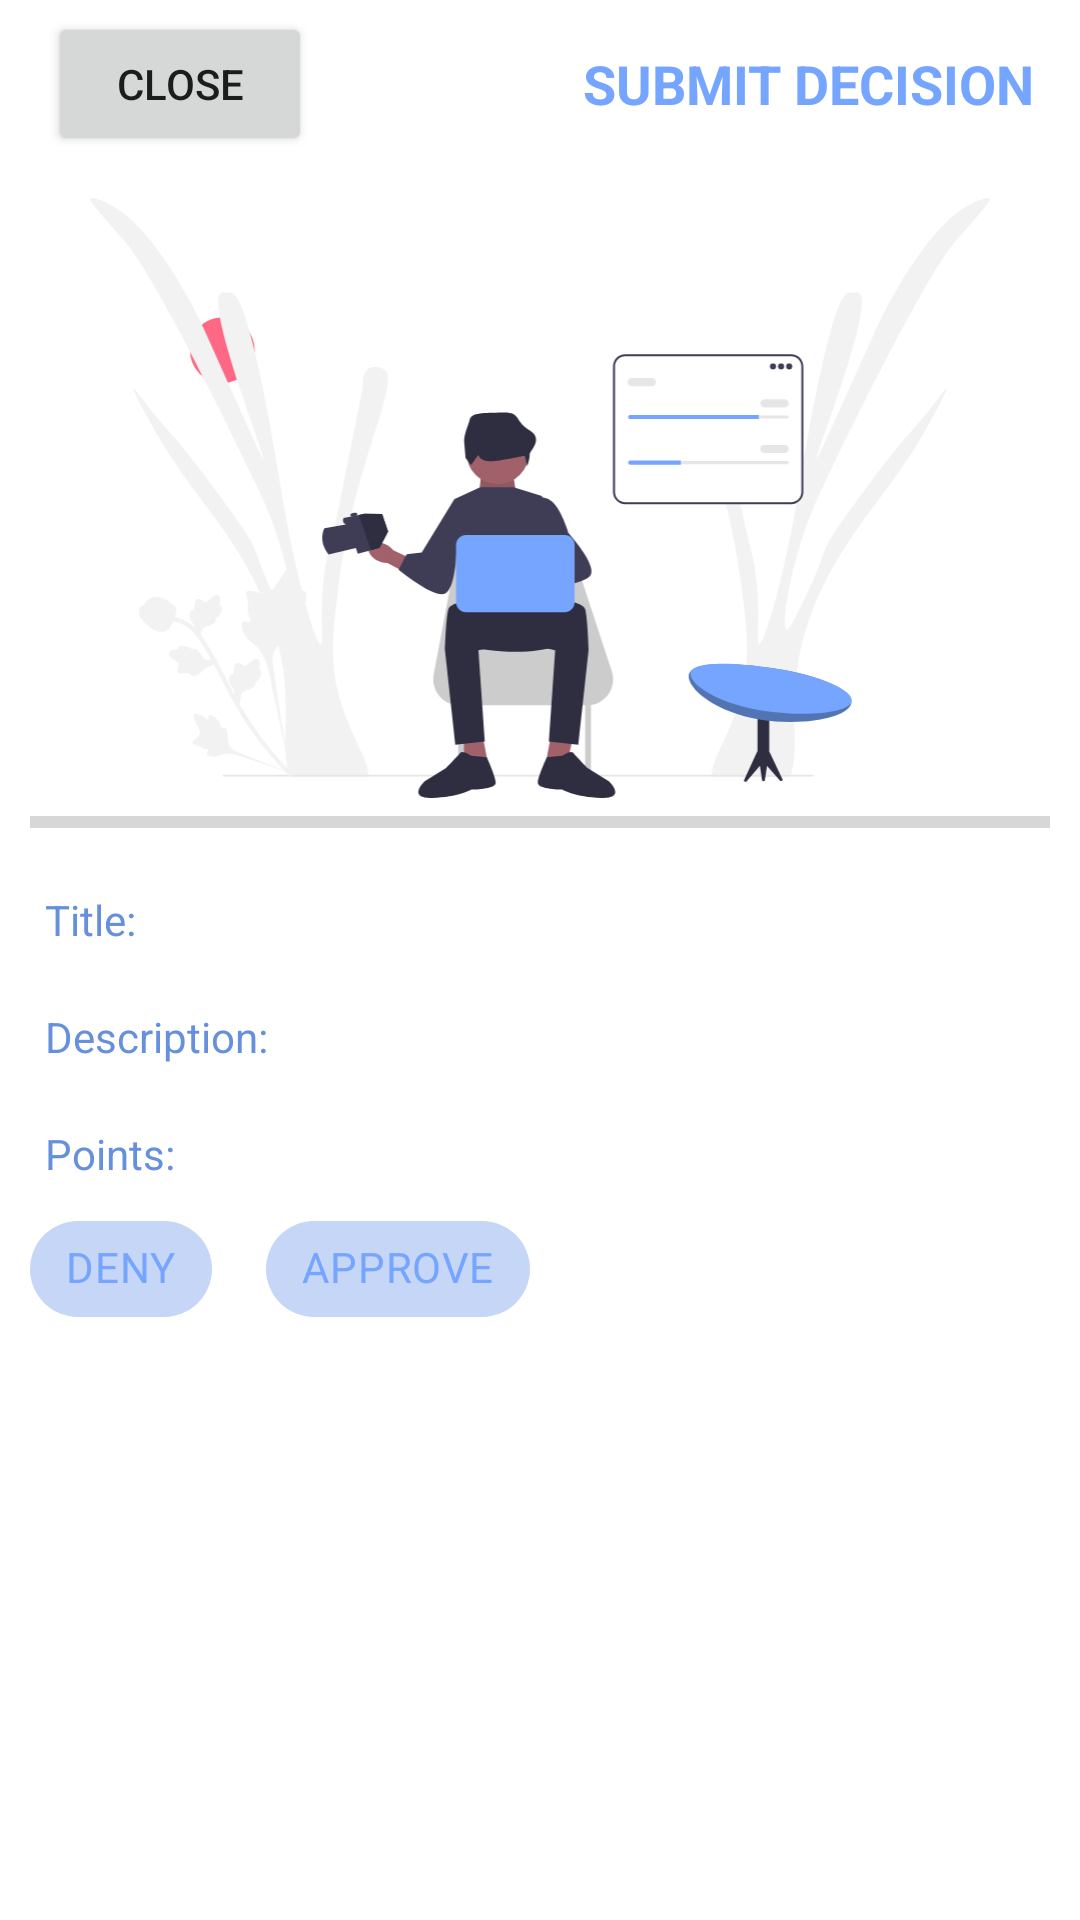

This screen was rendered from an Android layout file. Write that file and the resources it references.
<!-- AndroidManifest.xml: application theme Theme.FamilFunctions_Team14 -->
<!-- res/layout/activity_parent_verification.xml -->
<?xml version="1.0" encoding="utf-8"?>
<LinearLayout xmlns:android="http://schemas.android.com/apk/res/android"
    xmlns:app="http://schemas.android.com/apk/res-auto"
    android:orientation="vertical"
    xmlns:tools="http://schemas.android.com/tools"
    android:layout_width="match_parent"
    android:layout_height="match_parent"
    tools:context=".PostActivity">

    <com.google.android.material.appbar.AppBarLayout
        android:layout_width="match_parent"
        android:layout_height="wrap_content"
        android:id="@+id/bar"
        android:background="?android:attr/windowBackground">

        <androidx.appcompat.widget.Toolbar
            android:layout_width="match_parent"
            android:layout_height="wrap_content"
            android:background="?android:attr/windowBackground"
            android:id="@+id/toolbar">

            <RelativeLayout
                android:layout_width="match_parent"
                android:layout_height="wrap_content">

                <Button
                    android:layout_width="wrap_content"
                    android:layout_height="wrap_content"
                    android:layout_alignParentStart="true"
                    android:text="CLOSE"
                    android:id="@+id/close"/>

                <TextView
                    android:id="@+id/post"
                    android:layout_width="wrap_content"
                    android:layout_height="wrap_content"
                    android:layout_alignParentEnd="true"
                    android:layout_centerVertical="true"
                    android:layout_marginRight="15dp"
                    android:text="SUBMIT DECISION"
                    android:textColor="@color/primary_light"
                    android:textSize="18dp"
                    android:textStyle="bold" />

            </RelativeLayout>

        </androidx.appcompat.widget.Toolbar>

    </com.google.android.material.appbar.AppBarLayout>

    <LinearLayout
        android:layout_width="match_parent"
        android:layout_height="wrap_content"
        android:padding="10dp"
        android:orientation="vertical">

        <ImageView
            android:layout_width="match_parent"
            android:layout_height="200dp"
            android:layout_gravity="center"
            android:src="@drawable/multitasking"
            android:id="@+id/image_added"/>

        <ProgressBar
            android:id="@+id/progress_bar"
            android:layout_width="match_parent"
            android:layout_height="wrap_content"
            style="@style/Widget.AppCompat.ProgressBar.Horizontal"/>

        <TextView
            android:id="@+id/title_of_chore"
            android:layout_width="match_parent"
            android:layout_height="wrap_content"
            android:text="Title: "
            android:textColor="@color/primary_dark"
            android:padding="5dp"
            android:layout_marginTop="10dp"/>

        <TextView
            android:id="@+id/description_of_chore"
            android:layout_width="match_parent"
            android:layout_height="wrap_content"
            android:text="Description: "
            android:textColor="@color/primary_dark"
            android:padding="5dp"
            android:layout_marginTop="10dp"/>

        <TextView
            android:id="@+id/points_of_chore"
            android:layout_width="match_parent"
            android:layout_height="wrap_content"
            android:text="Points: "
            android:textColor="@color/primary_dark"
            android:padding="5dp"
            android:layout_marginTop="10dp"
            android:inputType="numberSigned"/>

        <com.google.android.material.chip.ChipGroup
            android:id="@+id/chipGroup"
            android:layout_width="match_parent"
            android:layout_height="wrap_content"
            app:singleSelection="true">

                <com.google.android.material.chip.Chip
                    android:id="@+id/deny"
                    style="@style/CustomChipStyle"
                    android:layout_width="wrap_content"
                    android:layout_height="wrap_content"
                    android:layout_marginRight="5dp"
                    android:text="DENY" />

                <com.google.android.material.chip.Chip
                    android:id="@+id/approve"
                    style="@style/CustomChipStyle"
                    android:layout_width="wrap_content"
                    android:layout_height="wrap_content"
                    android:layout_marginLeft="5dp"
                    android:layout_toRightOf="@+id/deny"
                    android:text="APPROVE" />

        </com.google.android.material.chip.ChipGroup>

    </LinearLayout>

</LinearLayout>
<!-- resources referenced by this layout -->
<resources>
  <color name="primary_dark">#6790DC</color>
  <color name="primary_light">#75a5ff</color>
  <!-- drawable multitasking: vector/xml drawable (drawable, 17901 chars, omitted) -->
  <style name="CustomChipStyle" parent="Widget.MaterialComponents.Chip.Filter">
          <item name="chipBackgroundColor">@color/chip_background_color</item>
          <item name="android:textColor">@color/chip_text_color</item>
          <item name="checkedIconTint">@color/white</item>
          <item name="rippleColor">@color/whiteAlpha</item>
  
  
      </style>
  <style name="Theme.FamilFunctions_Team14" parent="Theme.MaterialComponents.DayNight.DarkActionBar">
          
          <item name="colorPrimary">@color/primary_light</item>
          <item name="colorPrimaryVariant">@color/primary_dark</item>
          <item name="colorOnPrimary">@color/white</item>
          
          <item name="colorSecondary">@color/teal_200</item>
          <item name="colorSecondaryVariant">@color/teal_700</item>
          <item name="colorOnSecondary">@color/black</item>
          
          <item name="android:statusBarColor">?attr/colorPrimaryVariant</item>
          
      </style>
  <color name="white">#FFFFFFFF</color>
  <color name="whiteAlpha">#10FFFFFF</color>
  <color name="teal_200">#75a5ff</color>
  <color name="teal_700">#6790DC</color>
  <color name="black">#FF000000</color>
</resources>
